Run: headless pygame with SDL's dummy video driver; simulated clock (each Clock.tick advances the game by its frame time, no real sleeping); random seed 0; keys injected as events and as key.get_pressed() state; no mouse input.
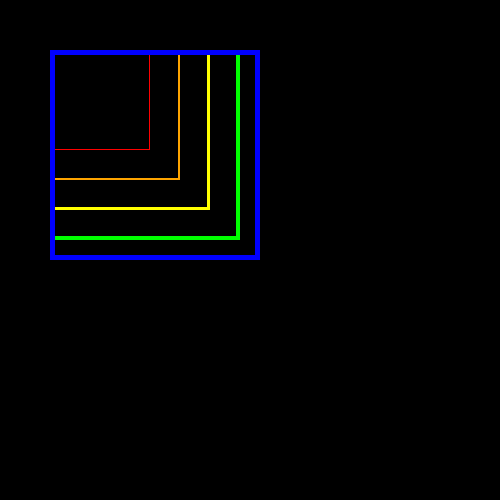
Frame 1 of 4 · flips 1–60 · no input
Frame 2 of 4 · flips 61–180 · tapped SPACE, RETURN · held RIGHT (→), D · screen unchanged from frame 1, image omitted
Frame 3 of 4 · flips 181–300 · held DOWN (↓), S · screen unchanged from frame 2, image omitted
Frame 4 of 4 · flips 301–420 · held LEFT (←), A, UP (↑), W · screen unchanged from frame 3, image omitted

The pygame program that drew these frames:

import pygame
pygame.init()

screen = pygame.display.set_mode((500,500))

pos=(50,50)
class Rect:
    def __init__(self,color,position,size,thick):
        self.screen = screen
        self.color = color
        self.position = position
        self.size = size
        self.thick = thick

    def drawRect(self):
        pygame.draw.rect(self.screen,self.color,(*self.position,*self.size),self.thick)

redRect=Rect("red",pos,(100,100),1)
redRect.drawRect()
orangeRect=Rect("orange",pos,(130,130),2)
orangeRect.drawRect()
yellowRect=Rect("yellow",pos,(160,160),3)
yellowRect.drawRect()
greenRect=Rect("green",pos,(190,190),4)
greenRect.drawRect()
blueRect=Rect("blue",pos,(210,210),5)
blueRect.drawRect()


while True:
    pygame.display.update()
    for event in pygame.event.get():
        if event.type == pygame.QUIT:
            pygame.quit()
